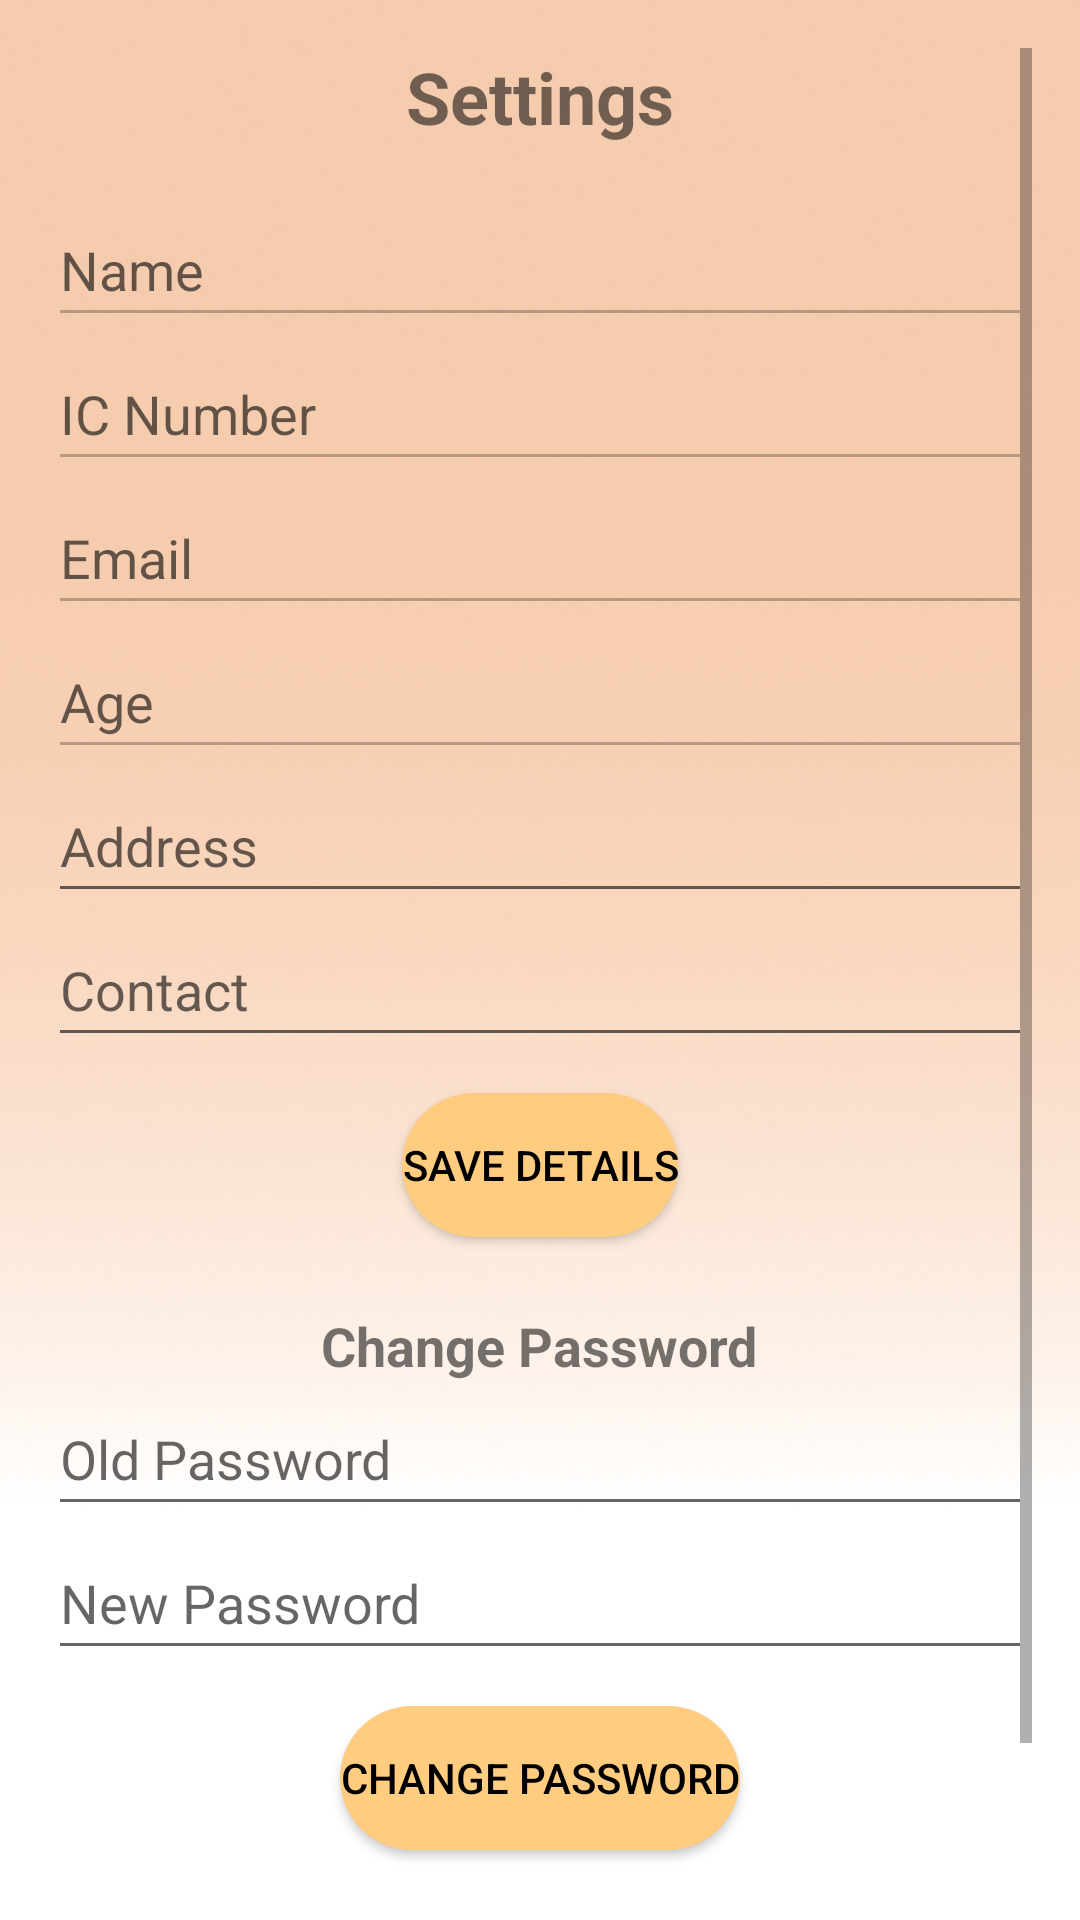

Here is an Android app screen rendered from its layout file. Give the layout XML and the strings, colors and styles it references.
<!-- AndroidManifest.xml: application theme Theme.ClinicEase -->
<!-- res/layout/activity_settings.xml -->
<?xml version="1.0" encoding="utf-8"?>
<ScrollView xmlns:android="http://schemas.android.com/apk/res/android"
    android:layout_width="match_parent"
    android:layout_height="match_parent"
    android:background="@drawable/background2"
    android:padding="16dp">

    <LinearLayout
        android:layout_width="match_parent"
        android:layout_height="wrap_content"
        android:orientation="vertical">

        <TextView
            android:layout_width="wrap_content"
            android:layout_height="wrap_content"
            android:text="Settings"
            android:textSize="24sp"
            android:textStyle="bold"
            android:layout_gravity="center_horizontal"
            android:paddingBottom="16dp" />

        
        <EditText
            android:id="@+id/editTextName"
            android:layout_width="match_parent"
            android:layout_height="wrap_content"
            android:enabled="false"
            android:focusable="false"
            android:hint="Name"
            android:minHeight="48dp" />

        <EditText
            android:id="@+id/editTextIcNumber"
            android:layout_width="match_parent"
            android:layout_height="wrap_content"
            android:enabled="false"
            android:focusable="false"
            android:hint="IC Number"
            android:minHeight="48dp" />

        <EditText
            android:id="@+id/editTextEmail"
            android:layout_width="match_parent"
            android:layout_height="wrap_content"
            android:enabled="false"
            android:focusable="false"
            android:hint="Email"
            android:inputType="textEmailAddress"
            android:minHeight="48dp" />

        <EditText
            android:id="@+id/editTextAge"
            android:layout_width="match_parent"
            android:layout_height="wrap_content"
            android:enabled="false"
            android:focusable="false"
            android:hint="Age"
            android:minHeight="48dp" />

        
        <EditText
            android:id="@+id/editTextAddress"
            android:layout_width="match_parent"
            android:layout_height="wrap_content"
            android:hint="Address"
            android:minHeight="48dp" />

        <EditText
            android:id="@+id/editTextContact"
            android:layout_width="match_parent"
            android:layout_height="wrap_content"
            android:hint="Contact"
            android:minHeight="48dp" />

        <Button
            android:id="@+id/buttonSaveDetails"
            android:layout_width="wrap_content"
            android:layout_height="wrap_content"
            android:text="Save Details"
            android:textColor="@color/black"
            android:layout_gravity="center_horizontal"
            android:background="@drawable/button_selector"
            android:layout_marginTop="12dp" />

        
        <TextView
            android:layout_width="wrap_content"
            android:layout_height="wrap_content"
            android:text="Change Password"
            android:textSize="18sp"
            android:layout_gravity="center"
            android:textStyle="bold"
            android:layout_marginTop="24dp" />

        <EditText
            android:id="@+id/editTextOldPassword"
            android:layout_width="match_parent"
            android:layout_height="wrap_content"
            android:hint="Old Password"
            android:inputType="textPassword"
            android:minHeight="48dp" />

        <EditText
            android:id="@+id/editTextNewPassword"
            android:layout_width="match_parent"
            android:layout_height="wrap_content"
            android:hint="New Password"
            android:inputType="textPassword"
            android:minHeight="48dp" />

        <Button
            android:id="@+id/buttonChangePassword"
            android:layout_width="wrap_content"
            android:layout_height="wrap_content"
            android:text="Change Password"
            android:textColor="@color/black"
            android:background="@drawable/button_selector"
            android:layout_gravity="center_horizontal"
            android:layout_marginTop="12dp" />

        
        <Button
            android:id="@+id/buttonLogout"
            android:layout_width="wrap_content"
            android:layout_height="wrap_content"
            android:text="Logout"
            android:textColor="@color/black"
            android:background="@drawable/button_selector"
            android:layout_gravity="center_horizontal"
            android:layout_marginTop="24dp" />

    </LinearLayout>
</ScrollView>
<!-- resources referenced by this layout -->
<resources>
  <color name="black">#FF000000</color>
  <!-- drawable background2: png bitmap (drawable, 100796 bytes) -->
  <!-- drawable button_selector (drawable) -->
  <?xml version="1.0" encoding="utf-8"?>
  <selector xmlns:android="http://schemas.android.com/apk/res/android">
      
      <item android:state_pressed="true">
          <shape>
              <solid android:color="#FFA726" />  
              <corners android:radius="50dp" />
          </shape>
      </item>
  
      
      <item android:state_enabled="true">
          <shape>
              <solid android:color="#FFCC80" />  
              <corners android:radius="50dp" />
          </shape>
      </item>
  
      
      <item android:state_enabled="false">
          <shape>
              <solid android:color="#E0E0E0" />  
              <corners android:radius="50dp" />
          </shape>
      </item>
  </selector>
  <style name="Theme.ClinicEase" parent="Theme.MaterialComponents.Light.NoActionBar">
          
          <item name="colorPrimary">@color/primaryColor</item>
          <item name="colorPrimaryDark">@color/primaryColorDark</item>
          <item name="colorAccent">@color/accentColor</item>
          <item name="android:colorBackground">@color/backgroundColor</item>
  
          
          <item name="android:statusBarColor">@color/primaryColorDark</item>
          <item name="android:windowBackground">@color/backgroundColor</item>
      </style>
  <color name="primaryColor">#FFC107</color>
  <color name="primaryColorDark">#FFA000</color>
  <color name="accentColor">#FFFFFF</color>
  <color name="backgroundColor">#F5F5F5</color>
</resources>
